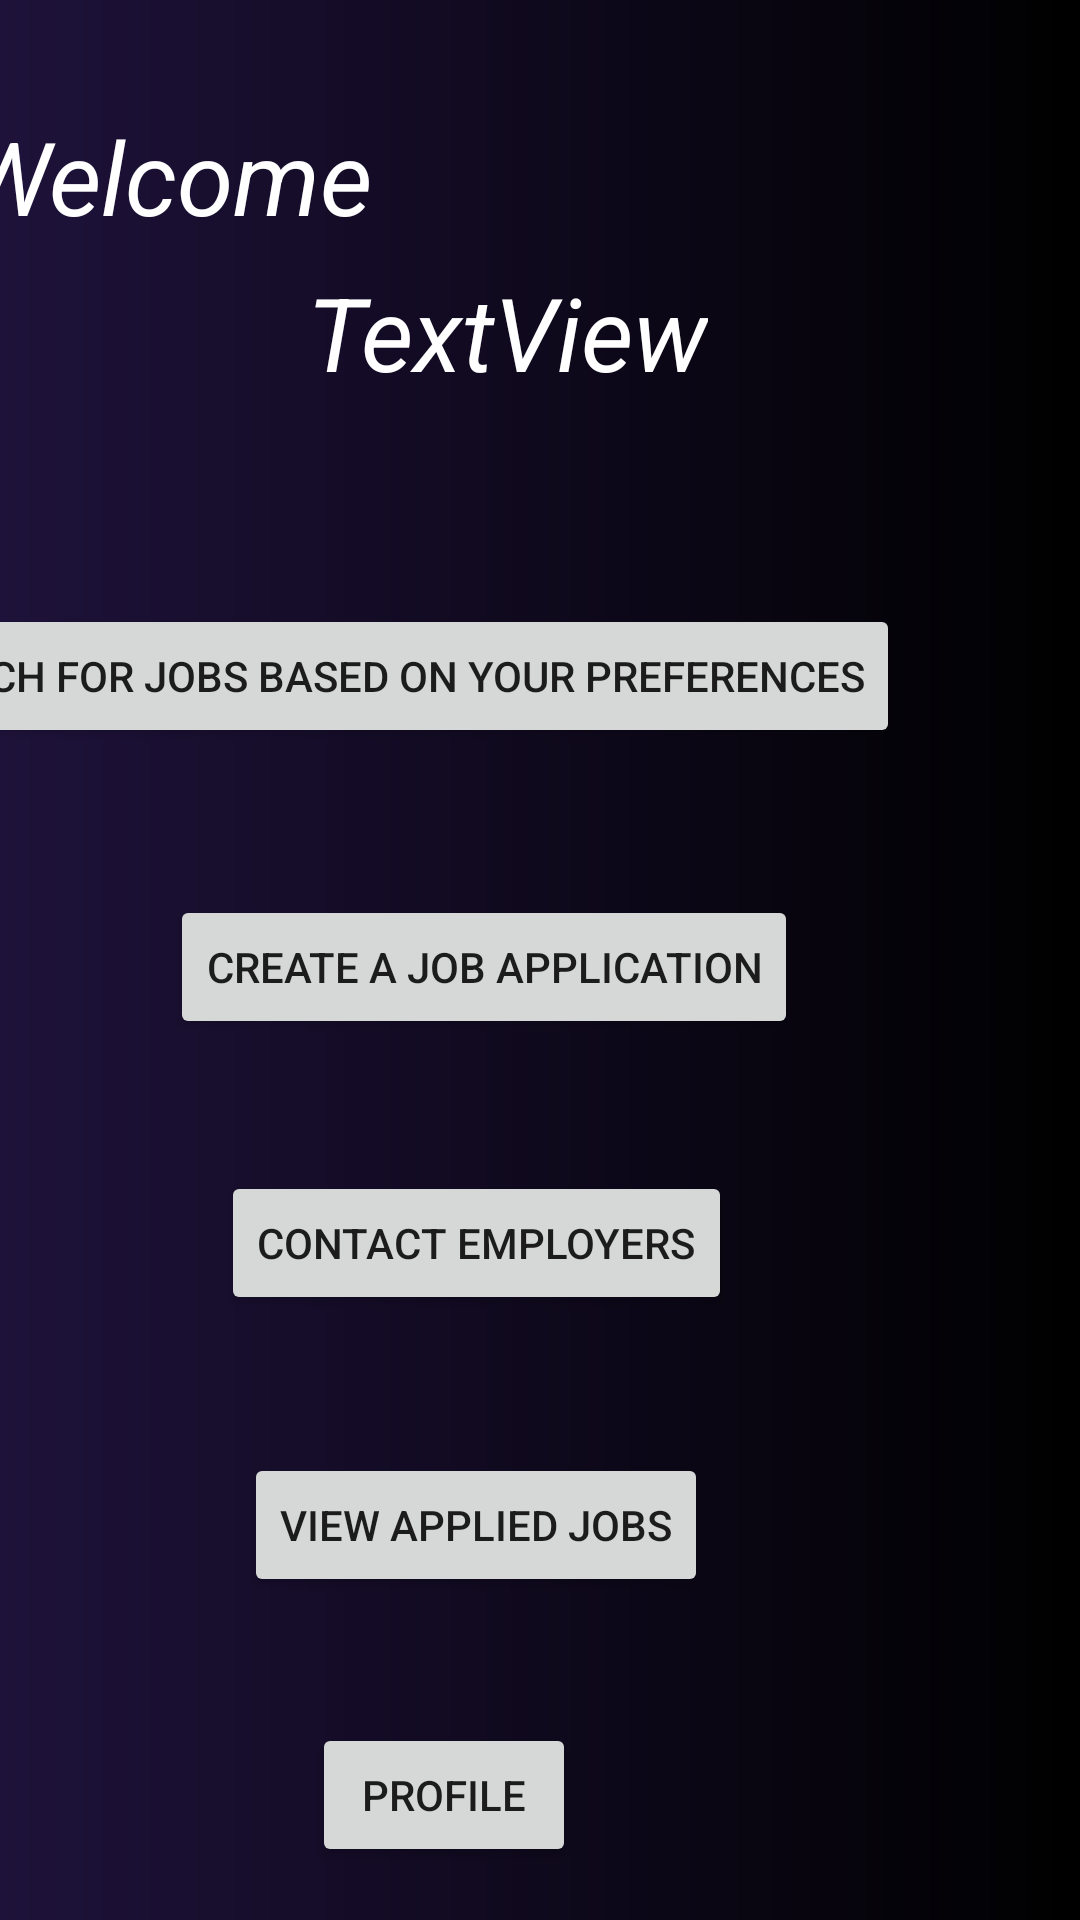

Produce the Android XML layout that renders to this screen, including the resource entries it uses.
<!-- AndroidManifest.xml: application theme Theme.StudentHustle -->
<!-- res/layout/activity_home_page.xml -->
<?xml version="1.0" encoding="utf-8"?>
<androidx.constraintlayout.widget.ConstraintLayout xmlns:android="http://schemas.android.com/apk/res/android"
    xmlns:app="http://schemas.android.com/apk/res-auto"
    xmlns:tools="http://schemas.android.com/tools"
    android:layout_width="match_parent"
    android:layout_height="match_parent"
    android:background="@drawable/background"
    tools:context=".HomePage">

    <TextView
        android:id="@+id/textView16"
        android:layout_width="wrap_content"
        android:layout_height="wrap_content"
        android:layout_marginTop="36dp"
        android:layout_marginEnd="236dp"
        android:text="Welcome"
        android:textColor="@color/white"
        android:textSize="34sp"
        android:textStyle="italic"
        app:layout_constraintEnd_toEndOf="parent"
        app:layout_constraintTop_toTopOf="parent" />

    <Button
        android:id="@+id/button5"
        android:layout_width="wrap_content"
        android:layout_height="wrap_content"
        android:layout_marginTop="120dp"
        android:layout_marginEnd="60dp"
        android:layout_marginBottom="51dp"
        android:text="Search for jobs based on your preferences"
        app:layout_constraintBottom_toTopOf="@+id/button10"
        app:layout_constraintEnd_toEndOf="parent"
        app:layout_constraintTop_toBottomOf="@+id/textView16" />

    <Button
        android:id="@+id/button10"
        android:layout_width="wrap_content"
        android:layout_height="wrap_content"
        android:layout_marginTop="49dp"
        android:layout_marginEnd="94dp"
        android:text="Create a job application"
        app:layout_constraintEnd_toEndOf="parent"
        app:layout_constraintTop_toBottomOf="@+id/button5" />

    <Button
        android:id="@+id/button7"
        android:layout_width="wrap_content"
        android:layout_height="wrap_content"
        android:layout_marginTop="44dp"
        android:layout_marginEnd="116dp"
        android:text="Contact Employers"
        app:layout_constraintEnd_toEndOf="parent"
        app:layout_constraintTop_toBottomOf="@+id/button10" />

    <ImageButton
        android:id="@+id/imageButton"
        android:layout_width="wrap_content"
        android:layout_height="wrap_content"
        android:layout_marginTop="232dp"
        android:layout_marginEnd="44dp"
        app:layout_constraintEnd_toEndOf="parent"
        app:layout_constraintTop_toBottomOf="@+id/button7"
        app:srcCompat="@drawable/baseline_settings_24" />

    <Button
        android:id="@+id/button13"
        android:layout_width="wrap_content"
        android:layout_height="wrap_content"
        android:layout_marginTop="136dp"
        android:layout_marginEnd="168dp"
        android:text="Profile"
        app:layout_constraintEnd_toEndOf="parent"
        app:layout_constraintTop_toBottomOf="@+id/button7" />

    <TextView
        android:id="@+id/textView35"
        android:layout_width="wrap_content"
        android:layout_height="wrap_content"
        android:layout_marginTop="88dp"
        android:layout_marginEnd="124dp"
        android:text="TextView"
        android:textColor="@color/white"
        android:textSize="34sp"
        android:textStyle="italic"
        app:layout_constraintEnd_toEndOf="parent"
        app:layout_constraintTop_toTopOf="parent" />

    <Button
        android:id="@+id/button23"
        android:layout_width="wrap_content"
        android:layout_height="wrap_content"
        android:layout_marginTop="46dp"
        android:layout_marginEnd="124dp"
        android:text="View applied jobs"
        app:layout_constraintEnd_toEndOf="parent"
        app:layout_constraintTop_toBottomOf="@+id/button7" />
</androidx.constraintlayout.widget.ConstraintLayout>
<!-- resources referenced by this layout -->
<resources>
  <color name="white">#FFFFFFFF</color>
  <!-- drawable background (drawable) -->
  <?xml version="1.0" encoding="utf-8"?>
  <shape xmlns:android="http://schemas.android.com/apk/res/android">
      <gradient android:startColor="#FF1E123A"
          android:endColor="#FF000000" />
  </shape>
  <style name="Theme.StudentHustle" parent="Theme.MaterialComponents.DayNight.DarkActionBar">
          
          <item name="colorPrimary">@color/purple_500</item>
          <item name="colorPrimaryVariant">@color/purple_700</item>
          <item name="colorOnPrimary">@color/white</item>
          
          <item name="colorSecondary">@color/teal_200</item>
          <item name="colorSecondaryVariant">@color/teal_700</item>
          <item name="colorOnSecondary">@color/black</item>
          
          <item name="android:statusBarColor">?attr/colorPrimaryVariant</item>
          
      </style>
  <color name="purple_500">#FF6200EE</color>
  <color name="purple_700">#1E123A</color>
  <color name="teal_200">#16CD28</color>
  <color name="teal_700">#13C3C1</color>
  <color name="black">#FF000000</color>
</resources>
